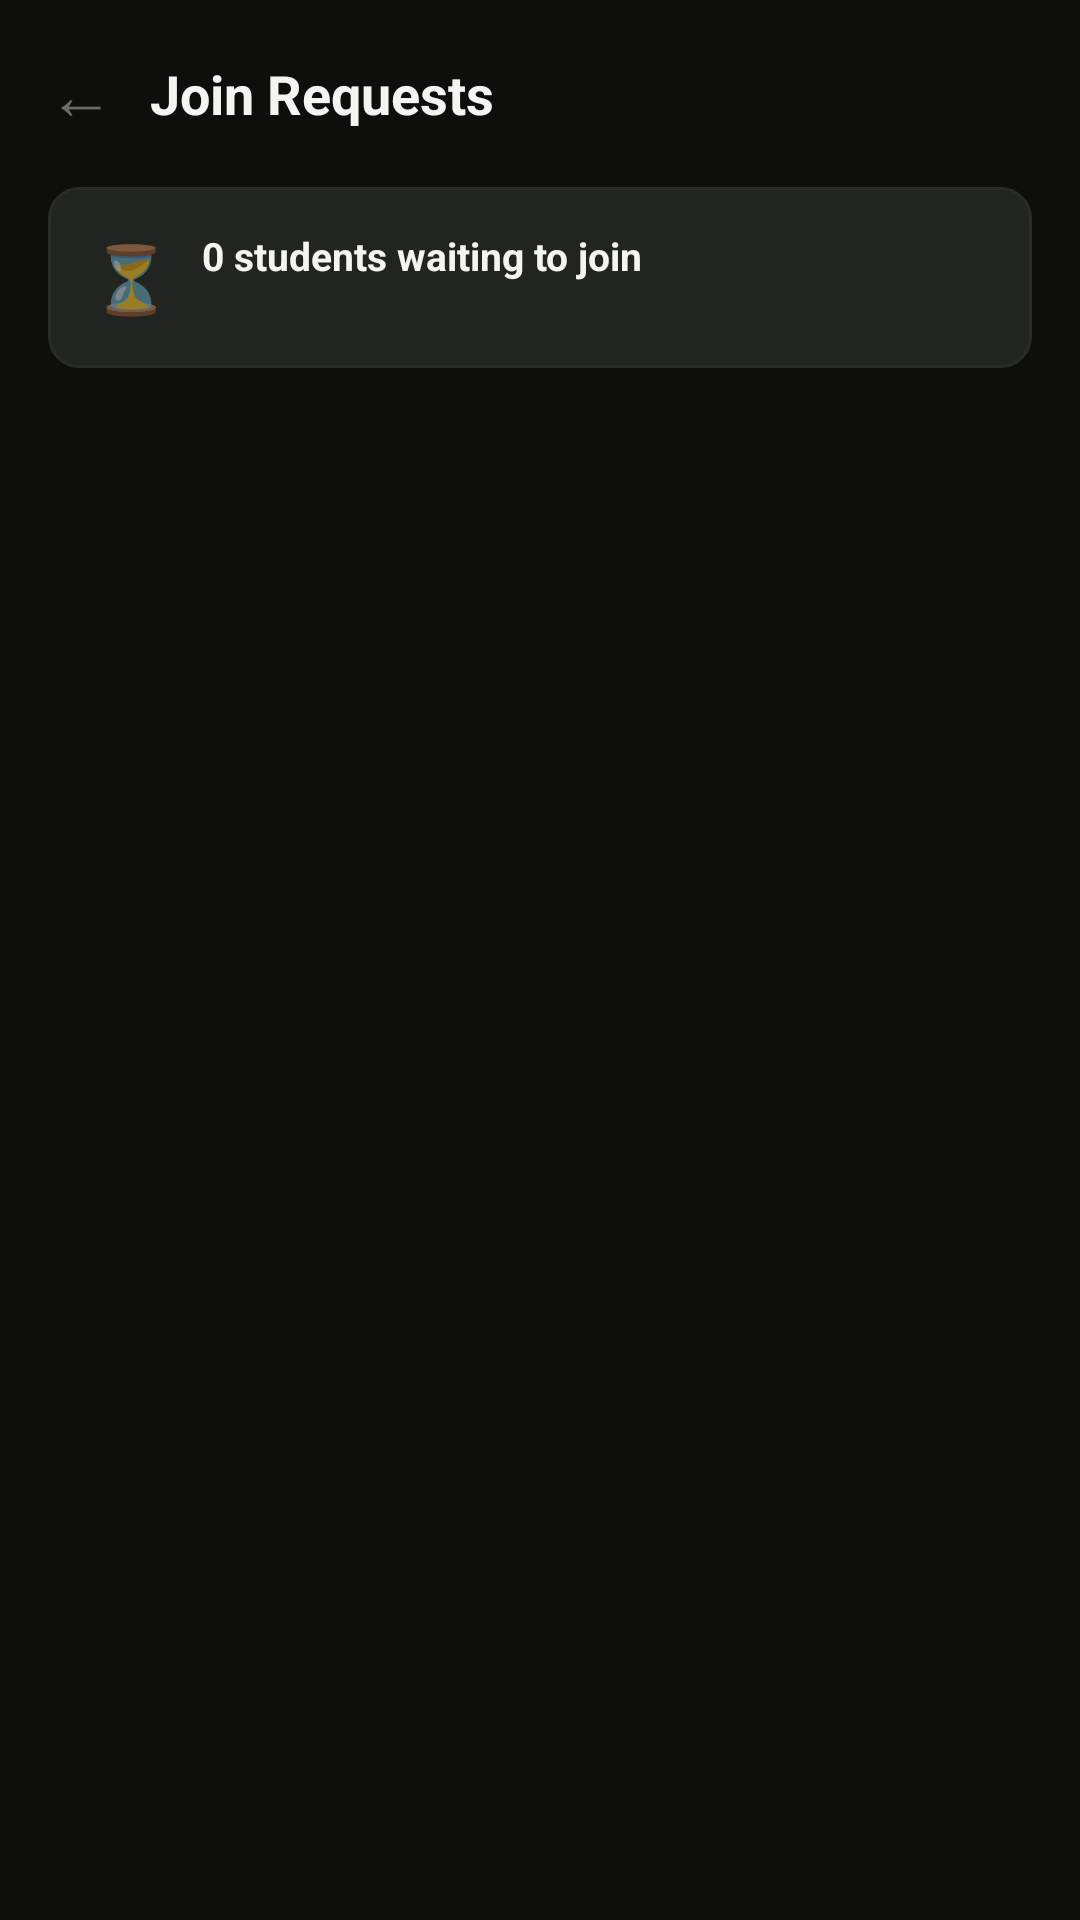

This screen was rendered from an Android layout file. Write that file and the resources it references.
<!-- AndroidManifest.xml: application theme Theme.HabitU -->
<!-- res/layout/activity_member_requests.xml -->
<?xml version="1.0" encoding="utf-8"?>
<LinearLayout xmlns:android="http://schemas.android.com/apk/res/android"
    android:layout_width="match_parent"
    android:layout_height="match_parent"
    android:orientation="vertical"
    android:background="@color/dark_bg">

    
    <LinearLayout
        android:layout_width="match_parent"
        android:layout_height="wrap_content"
        android:orientation="horizontal"
        android:padding="16dp"
        android:gravity="center_vertical">

        <TextView
            android:id="@+id/btnBack"
            android:layout_width="wrap_content"
            android:layout_height="wrap_content"
            android:text="←"
            android:textSize="22sp"
            android:textColor="@color/muted"
            android:layout_marginEnd="12dp"
            android:clickable="true"
            android:focusable="true"/>

        <TextView
            android:layout_width="0dp"
            android:layout_height="wrap_content"
            android:layout_weight="1"
            android:text="Join Requests"
            android:textSize="18sp"
            android:textStyle="bold"
            android:textColor="@color/white"/>

    </LinearLayout>

    
    <LinearLayout
        android:id="@+id/bannerLayout"
        android:layout_width="match_parent"
        android:layout_height="wrap_content"
        android:orientation="horizontal"
        android:layout_marginStart="16dp"
        android:layout_marginEnd="16dp"
        android:layout_marginBottom="14dp"
        android:background="@drawable/input_bg"
        android:padding="14dp"
        android:gravity="center_vertical">

        <TextView
            android:layout_width="wrap_content"
            android:layout_height="wrap_content"
            android:text="⏳"
            android:textSize="22sp"
            android:layout_marginEnd="10dp"/>

        <LinearLayout
            android:layout_width="0dp"
            android:layout_height="wrap_content"
            android:layout_weight="1"
            android:orientation="vertical">

            <TextView
                android:id="@+id/tvBannerCount"
                android:layout_width="wrap_content"
                android:layout_height="wrap_content"
                android:text="0 students waiting to join"
                android:textSize="13sp"
                android:textStyle="bold"
                android:textColor="@color/white"/>

            <TextView
                android:id="@+id/tvBannerCommunity"
                android:layout_width="wrap_content"
                android:layout_height="wrap_content"
                android:textSize="11sp"
                android:textColor="@color/muted"/>

        </LinearLayout>

    </LinearLayout>

    
    <androidx.recyclerview.widget.RecyclerView
        android:id="@+id/rvRequests"
        android:layout_width="match_parent"
        android:layout_height="match_parent"
        android:padding="16dp"
        android:paddingBottom="80dp"
        android:clipToPadding="false"/>

</LinearLayout>
<!-- resources referenced by this layout -->
<resources>
  <color name="dark_bg">#0E0F0C</color>
  <color name="muted">#6B6D65</color>
  <color name="white">#F4F5F0</color>
  <!-- drawable input_bg (drawable) -->
  <?xml version="1.0" encoding="utf-8"?>
  <shape xmlns:android="http://schemas.android.com/apk/res/android">
      <solid android:color="@color/card_bg"/>
      <corners android:radius="10dp"/>
      <stroke android:width="1dp" android:color="@color/border"/>
  </shape>
  <style name="Theme.HabitU" parent="Theme.MaterialComponents.DayNight.NoActionBar">
          <item name="colorPrimary">@color/lime</item>
          <item name="colorPrimaryVariant">@color/mid_bg</item>
          <item name="colorOnPrimary">@color/dark_bg</item>
          <item name="android:windowBackground">@color/dark_bg</item>
          <item name="android:statusBarColor">@color/dark_bg</item>
      </style>
  <color name="card_bg">#222420</color>
  <color name="border">#2A2C27</color>
  <color name="lime">#D4A832</color>
  <color name="mid_bg">#1A1C17</color>
</resources>
